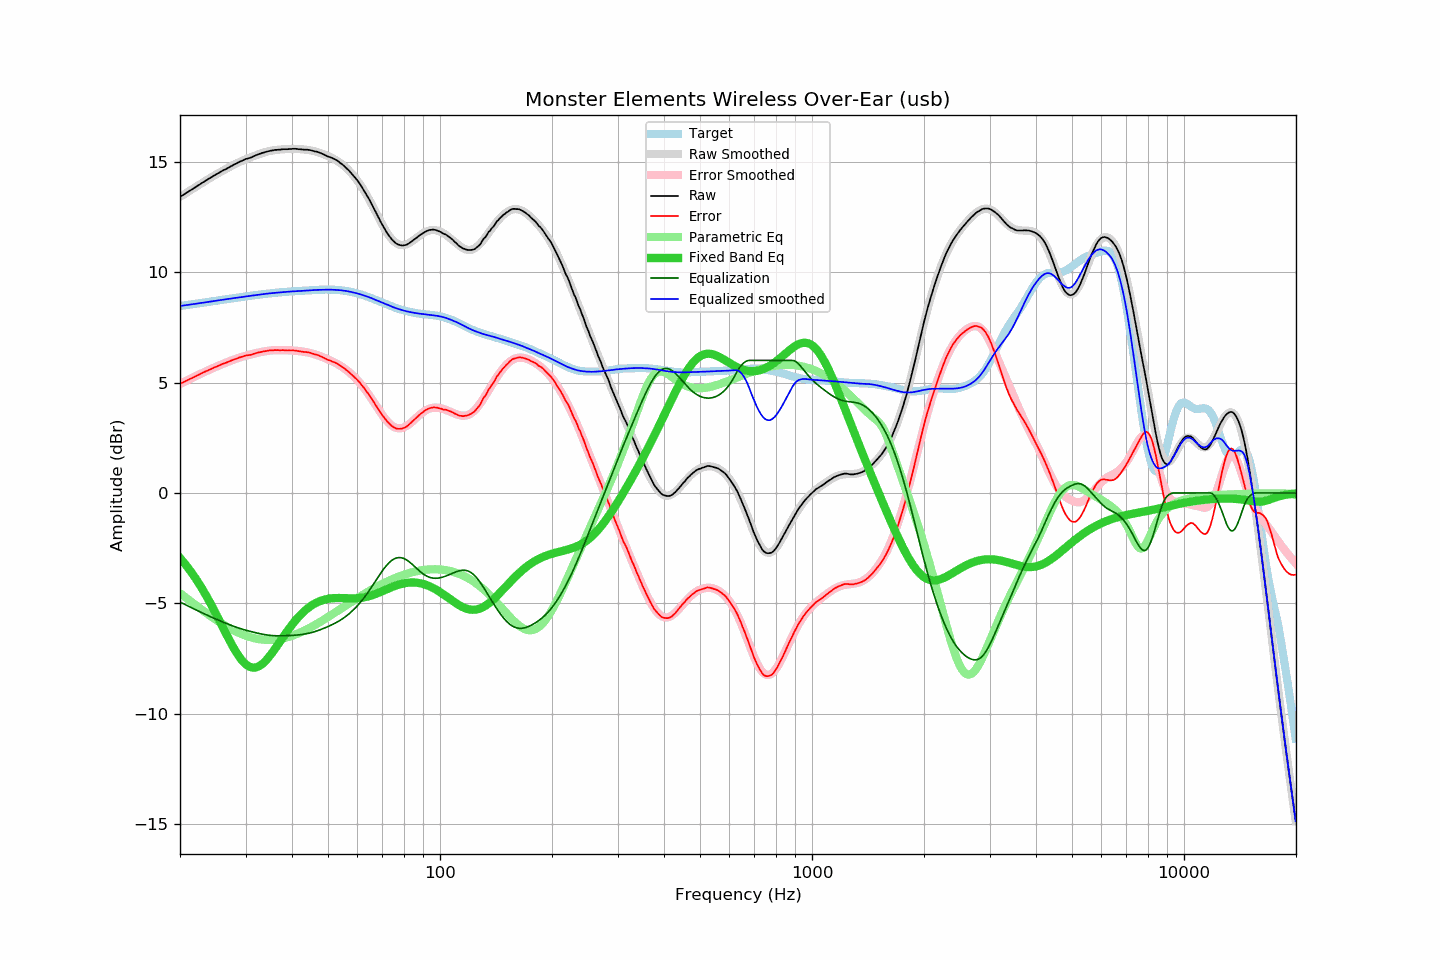

The file beside this chart, header and first rows:
frequency, raw, error, smoothed, error_smoothed, equalization, parametric_eq, equalized_raw, equalized_smoothed, target
20.00, 13.40, 4.94, 13.40, 4.94, -4.94, -2.94, 8.46, 8.46, 8.46
20.20, 13.45, 4.98, 13.45, 4.97, -4.97, -3.03, 8.48, 8.47, 8.47
20.40, 13.49, 5.01, 13.49, 5.01, -5.01, -3.11, 8.48, 8.48, 8.48
20.61, 13.54, 5.04, 13.54, 5.05, -5.05, -3.20, 8.49, 8.49, 8.49
20.81, 13.59, 5.09, 13.59, 5.08, -5.08, -3.29, 8.51, 8.50, 8.50
21.02, 13.63, 5.12, 13.63, 5.12, -5.12, -3.39, 8.51, 8.51, 8.51
21.23, 13.68, 5.15, 13.68, 5.15, -5.15, -3.48, 8.53, 8.52, 8.52
21.44, 13.72, 5.18, 13.72, 5.19, -5.19, -3.58, 8.53, 8.53, 8.54
21.66, 13.77, 5.22, 13.77, 5.22, -5.22, -3.69, 8.54, 8.54, 8.55
21.87, 13.81, 5.25, 13.82, 5.26, -5.26, -3.79, 8.55, 8.56, 8.56
22.09, 13.86, 5.29, 13.86, 5.30, -5.30, -3.90, 8.56, 8.57, 8.57
22.31, 13.91, 5.33, 13.91, 5.33, -5.33, -4.01, 8.58, 8.58, 8.58
22.54, 13.95, 5.36, 13.95, 5.37, -5.37, -4.13, 8.58, 8.59, 8.59
22.76, 14.00, 5.40, 14.00, 5.40, -5.40, -4.24, 8.60, 8.60, 8.60
22.99, 14.05, 5.44, 14.05, 5.43, -5.43, -4.36, 8.61, 8.61, 8.61
23.22, 14.09, 5.47, 14.09, 5.47, -5.47, -4.49, 8.62, 8.62, 8.62
23.45, 14.14, 5.51, 14.14, 5.50, -5.50, -4.61, 8.64, 8.63, 8.63
23.69, 14.18, 5.53, 14.18, 5.54, -5.54, -4.74, 8.64, 8.64, 8.65
23.92, 14.23, 5.57, 14.23, 5.57, -5.57, -4.87, 8.66, 8.66, 8.66
24.16, 14.27, 5.60, 14.27, 5.60, -5.60, -5.00, 8.67, 8.67, 8.67
24.40, 14.31, 5.63, 14.31, 5.63, -5.63, -5.14, 8.67, 8.68, 8.68
24.65, 14.36, 5.67, 14.36, 5.67, -5.67, -5.28, 8.69, 8.69, 8.69
24.89, 14.40, 5.70, 14.40, 5.70, -5.70, -5.42, 8.70, 8.70, 8.70
25.14, 14.44, 5.73, 14.44, 5.73, -5.73, -5.56, 8.71, 8.71, 8.71
25.39, 14.48, 5.76, 14.48, 5.76, -5.76, -5.70, 8.72, 8.72, 8.72
25.65, 14.52, 5.79, 14.52, 5.79, -5.79, -5.85, 8.73, 8.73, 8.73
25.91, 14.57, 5.83, 14.56, 5.82, -5.82, -5.99, 8.75, 8.74, 8.74
26.16, 14.61, 5.86, 14.60, 5.85, -5.85, -6.13, 8.76, 8.75, 8.75
26.43, 14.64, 5.88, 14.64, 5.88, -5.88, -6.28, 8.76, 8.76, 8.76
26.69, 14.68, 5.91, 14.68, 5.91, -5.91, -6.42, 8.77, 8.77, 8.77
26.96, 14.72, 5.94, 14.72, 5.94, -5.94, -6.56, 8.78, 8.78, 8.78
27.23, 14.76, 5.97, 14.76, 5.97, -5.97, -6.70, 8.79, 8.79, 8.79
27.50, 14.80, 6.00, 14.80, 6.00, -6.00, -6.84, 8.80, 8.80, 8.80
27.77, 14.84, 6.03, 14.84, 6.03, -6.03, -6.97, 8.81, 8.81, 8.81
28.05, 14.88, 6.06, 14.88, 6.05, -6.05, -7.09, 8.83, 8.83, 8.82
28.33, 14.91, 6.08, 14.91, 6.08, -6.08, -7.21, 8.83, 8.83, 8.83
28.62, 14.95, 6.10, 14.95, 6.10, -6.10, -7.33, 8.85, 8.84, 8.84
28.90, 14.99, 6.13, 14.98, 6.13, -6.13, -7.43, 8.86, 8.85, 8.86
29.19, 15.02, 6.15, 15.01, 6.15, -6.15, -7.53, 8.87, 8.86, 8.87
29.48, 15.05, 6.17, 15.05, 6.17, -6.17, -7.61, 8.88, 8.87, 8.88
29.78, 15.09, 6.20, 15.08, 6.19, -6.19, -7.69, 8.90, 8.88, 8.89
30.08, 15.12, 6.22, 15.11, 6.21, -6.21, -7.76, 8.90, 8.89, 8.90
30.38, 15.14, 6.23, 15.14, 6.23, -6.23, -7.81, 8.91, 8.91, 8.91
30.68, 15.16, 6.24, 15.17, 6.25, -6.25, -7.85, 8.91, 8.92, 8.92
30.99, 15.18, 6.25, 15.20, 6.27, -6.27, -7.88, 8.91, 8.93, 8.93
31.30, 15.21, 6.27, 15.22, 6.29, -6.29, -7.90, 8.92, 8.93, 8.94
31.61, 15.25, 6.30, 15.25, 6.31, -6.31, -7.91, 8.94, 8.94, 8.95
31.93, 15.28, 6.32, 15.28, 6.33, -6.33, -7.90, 8.95, 8.95, 8.96
32.24, 15.31, 6.34, 15.31, 6.34, -6.34, -7.88, 8.97, 8.96, 8.97
32.57, 15.34, 6.36, 15.33, 6.36, -6.36, -7.85, 8.98, 8.97, 8.98
32.89, 15.36, 6.37, 15.36, 6.38, -6.38, -7.80, 8.98, 8.98, 8.99
33.22, 15.39, 6.39, 15.38, 6.39, -6.39, -7.75, 9.00, 8.99, 9.00
33.55, 15.41, 6.41, 15.41, 6.40, -6.40, -7.69, 9.00, 9.00, 9.00
33.89, 15.43, 6.42, 15.43, 6.42, -6.42, -7.62, 9.01, 9.01, 9.01
34.23, 15.45, 6.43, 15.45, 6.43, -6.43, -7.54, 9.02, 9.02, 9.02
34.57, 15.47, 6.44, 15.47, 6.44, -6.44, -7.46, 9.03, 9.03, 9.03
34.92, 15.49, 6.45, 15.48, 6.45, -6.45, -7.36, 9.04, 9.04, 9.03
35.27, 15.50, 6.46, 15.50, 6.45, -6.45, -7.27, 9.05, 9.04, 9.04
35.62, 15.51, 6.46, 15.51, 6.46, -6.46, -7.17, 9.05, 9.05, 9.05
35.97, 15.53, 6.47, 15.52, 6.46, -6.46, -7.07, 9.07, 9.06, 9.06
... 635 more rows
